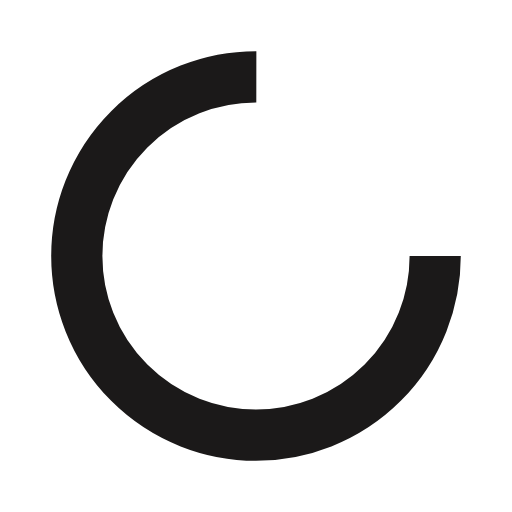
t = 0.00 s
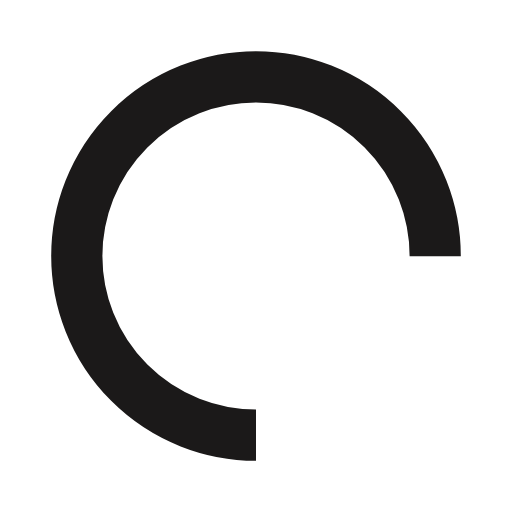
t = 0.25 s
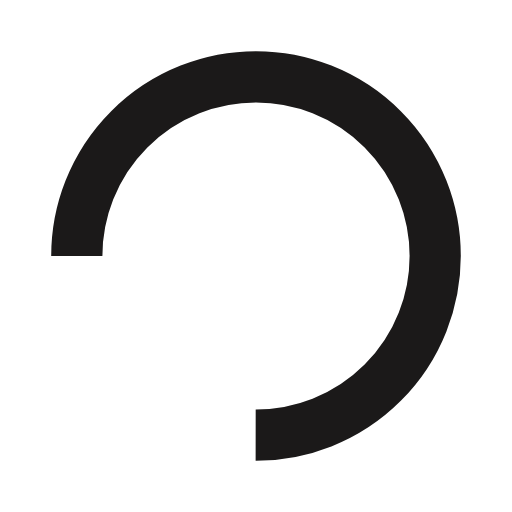
t = 0.50 s
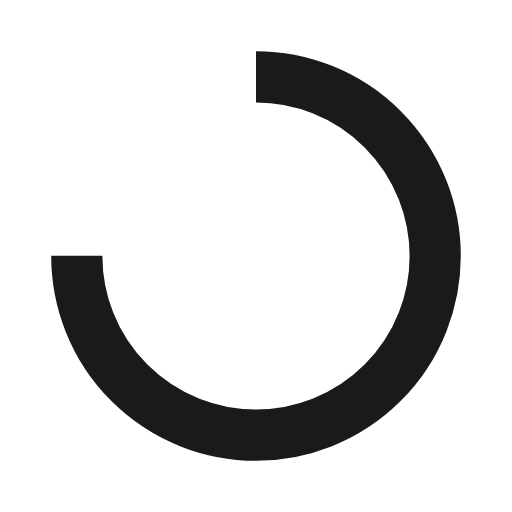
t = 0.75 s

The animated SVG that drew these frames (rendered in a browser with its animation timeline set to each time). Animation: 1 SMIL element (animateTransform=1); one cycle of 1.00 s, repeats indefinitely.

<svg xmlns="http://www.w3.org/2000/svg" viewBox="0 0 100 100" preserveAspectRatio="xMidYMid" width="200" height="200" style="shape-rendering: auto; display: block; background: rgb(255, 255, 255);" xmlns:xlink="http://www.w3.org/1999/xlink"><g><circle cx="50" cy="50" fill="none" stroke="#1b1919" stroke-width="10" r="35" stroke-dasharray="164.93361431346415 56.97787143782138">
  <animateTransform attributeName="transform" type="rotate" repeatCount="indefinite" dur="1s" values="0 50 50;360 50 50" keyTimes="0;1"></animateTransform>
</circle><g></g></g><!-- [ldio] generated by https://loading.io --></svg>